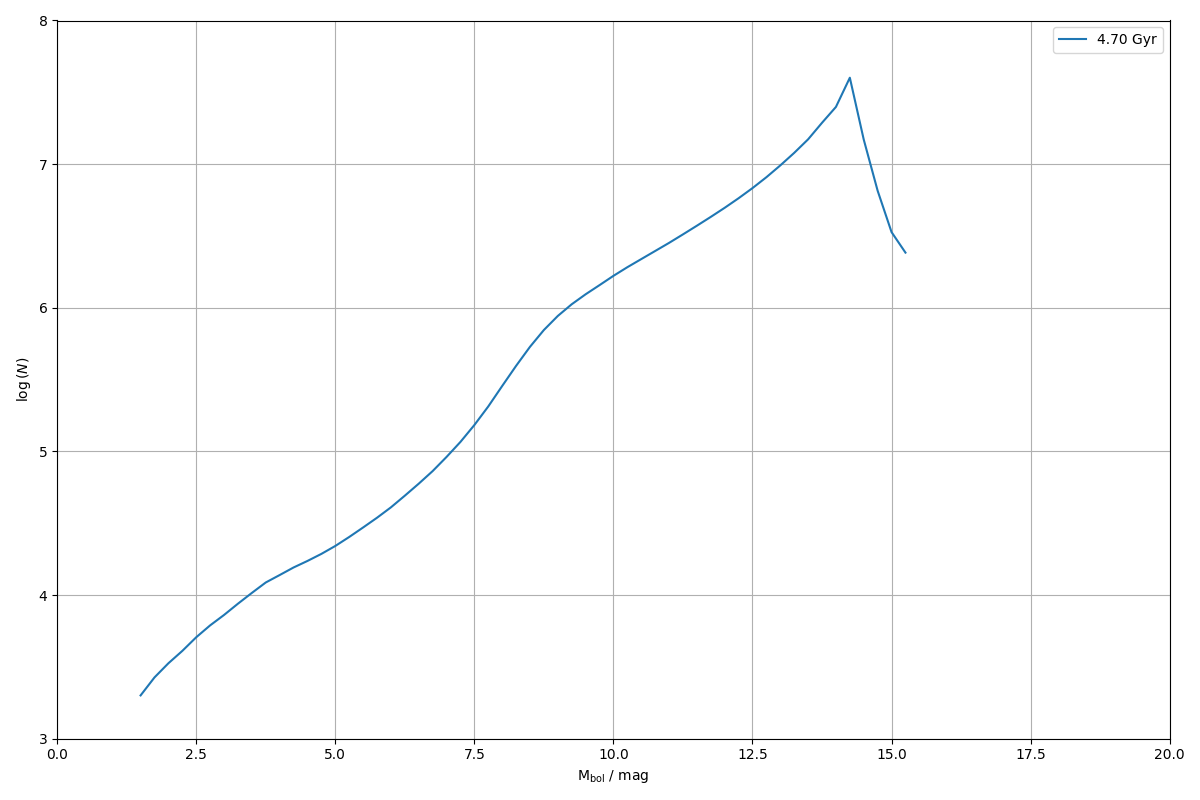

Values plotted in this chart, from the file beside it:
0.000000000000000000e+00, 0.000000000000000000e+00
2.500000000000000000e-01, 0.000000000000000000e+00
5.000000000000000000e-01, 0.000000000000000000e+00
7.500000000000000000e-01, 0.000000000000000000e+00
1.000000000000000000e+00, 0.000000000000000000e+00
1.250000000000000000e+00, 0.000000000000000000e+00
1.500000000000000000e+00, 2.002112699729300175e+03
1.750000000000000000e+00, 2.671938412118490760e+03
2.000000000000000000e+00, 3.351949369656303588e+03
2.250000000000000000e+00, 4.086538777474809649e+03
2.500000000000000000e+00, 5.085263837874757883e+03
2.750000000000000000e+00, 6.152808310700986112e+03
3.000000000000000000e+00, 7.269943106417768831e+03
3.250000000000000000e+00, 8.709329067072774706e+03
3.500000000000000000e+00, 1.035106211920404530e+04
3.750000000000000000e+00, 1.223673887113307501e+04
4.000000000000000000e+00, 1.378561401242921056e+04
4.250000000000000000e+00, 1.556440510542279117e+04
4.500000000000000000e+00, 1.728368029387063871e+04
4.750000000000000000e+00, 1.935105962057922807e+04
5.000000000000000000e+00, 2.197137373816433683e+04
5.250000000000000000e+00, 2.537304752404889950e+04
5.500000000000000000e+00, 2.955232747796902186e+04
5.750000000000000000e+00, 3.454044478636508575e+04
6.000000000000000000e+00, 4.080316471930665284e+04
6.250000000000000000e+00, 4.919418385524219048e+04
6.500000000000000000e+00, 5.962459989511752065e+04
6.750000000000000000e+00, 7.296999301621239283e+04
7.000000000000000000e+00, 9.155786296028077777e+04
7.250000000000000000e+00, 1.164972569019313669e+05
7.500000000000000000e+00, 1.526396622162544227e+05
7.750000000000000000e+00, 2.056129348718365072e+05
8.000000000000000000e+00, 2.853608127888403833e+05
8.250000000000000000e+00, 3.940635979297904996e+05
8.500000000000000000e+00, 5.349101532732315827e+05
8.750000000000000000e+00, 7.004253219702558126e+05
9.000000000000000000e+00, 8.772114357356592081e+05
9.250000000000000000e+00, 1.057955385981319239e+06
9.500000000000000000e+00, 1.241536248844181420e+06
9.750000000000000000e+00, 1.437677419874994084e+06
1.000000000000000000e+01, 1.668482762702547945e+06
1.025000000000000000e+01, 1.916201367189857410e+06
1.050000000000000000e+01, 2.182371994410879910e+06
1.075000000000000000e+01, 2.484757799852776341e+06
1.100000000000000000e+01, 2.829777614016066771e+06
1.125000000000000000e+01, 3.243227780644304119e+06
1.150000000000000000e+01, 3.725870246624839026e+06
1.175000000000000000e+01, 4.292555961957032792e+06
1.200000000000000000e+01, 4.966440145464939997e+06
1.225000000000000000e+01, 5.789526458337779157e+06
1.250000000000000000e+01, 6.810431087189980783e+06
1.275000000000000000e+01, 8.109009099910434335e+06
1.300000000000000000e+01, 9.799326504467003047e+06
1.325000000000000000e+01, 1.198200345803443901e+07
1.350000000000000000e+01, 1.488939565838173591e+07
1.375000000000000000e+01, 1.940586532526953146e+07
1.400000000000000000e+01, 2.501808531985982135e+07
1.425000000000000000e+01, 3.996801963733574003e+07
1.450000000000000000e+01, 1.482831503965295665e+07
1.475000000000000000e+01, 6.528021578232280910e+06
1.500000000000000000e+01, 3.363373636630406603e+06
... 19 more rows
